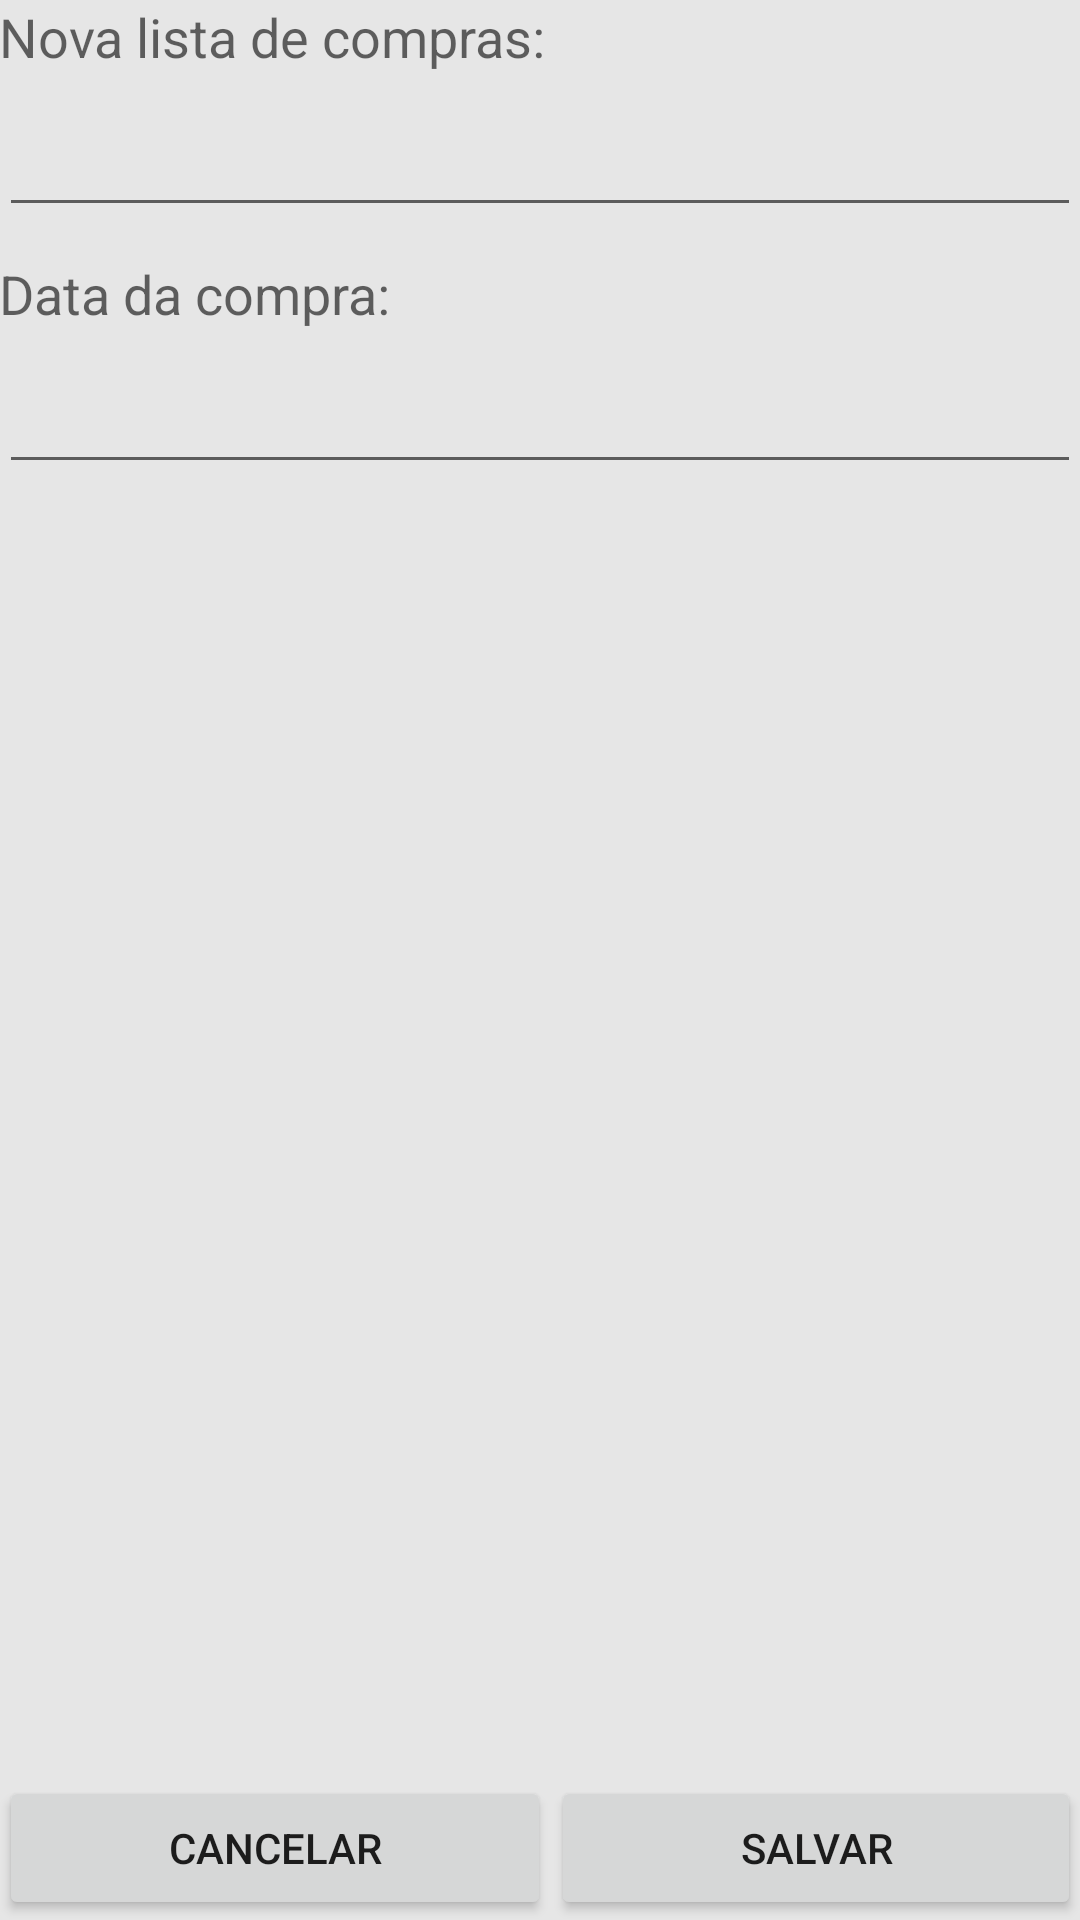

Here is an Android app screen rendered from its layout file. Give the layout XML and the strings, colors and styles it references.
<!-- AndroidManifest.xml: application theme AppTheme -->
<!-- res/layout/activity_nova_lista_compras.xml -->
<RelativeLayout xmlns:android="http://schemas.android.com/apk/res/android"
    xmlns:tools="http://schemas.android.com/tools"
    android:layout_width="match_parent"
    android:layout_height="match_parent"
    android:paddingBottom="@dimen/activity_vertical_margin"
    android:paddingLeft="@dimen/activity_horizontal_margin"
    android:paddingRight="@dimen/activity_horizontal_margin"
    android:paddingTop="@dimen/activity_vertical_margin"
    android:orientation="horizontal"
    tools:context="com.juniordias.compras.comprasmercado.NovaListaCompras">

    <TextView
        android:id="@+id/textView"
        android:layout_width="wrap_content"
        android:layout_height="wrap_content"
        android:layout_alignParentLeft="true"
        android:layout_alignParentStart="true"
        android:layout_alignParentTop="true"
        android:text="@string/lblNovaLista"
        android:textAppearance="?android:attr/textAppearanceMedium" />

    <EditText
        android:id="@+id/edtNomeLista"
        android:layout_width="wrap_content"
        android:layout_height="wrap_content"
        android:layout_alignParentEnd="true"
        android:layout_alignParentLeft="true"
        android:layout_alignParentRight="true"
        android:layout_alignParentStart="true"
        android:layout_below="@+id/textView"
        android:layout_marginTop="10dp" />

    <EditText
        android:id="@+id/edtDataCompra"
        android:layout_width="wrap_content"
        android:layout_height="wrap_content"
        android:layout_alignParentEnd="true"
        android:layout_alignParentLeft="true"
        android:layout_alignParentRight="true"
        android:layout_alignParentStart="true"
        android:layout_below="@+id/textView2"
        android:layout_marginTop="10dp"
        android:ems="10"
        android:inputType="date"
        android:onClick="onDateClick" />

    <TextView
        android:id="@+id/textView2"
        android:layout_width="wrap_content"
        android:layout_height="wrap_content"
        android:layout_alignParentLeft="true"
        android:layout_alignParentStart="true"
        android:layout_below="@+id/edtNomeLista"
        android:layout_marginTop="10dp"
        android:text="@string/lblDataLista"
        android:textAppearance="?android:attr/textAppearanceMedium" />

    <LinearLayout
        android:layout_width="fill_parent"
        android:layout_height="wrap_content"
        android:orientation="horizontal"
        android:layout_alignParentBottom="true"
        android:layout_alignParentRight="true"
        android:layout_alignParentEnd="true">

        <Button
            android:id="@+id/btnCancelar"
            android:layout_width="wrap_content"
            android:layout_height="wrap_content"
            android:layout_weight="1"
            android:onClick="cancelar"
            android:text="@string/btnCancelar" />

        <Button
            android:id="@+id/btnSalvar"
            android:layout_width="wrap_content"
            android:layout_height="wrap_content"
            android:layout_weight="1"
            android:onClick="salvar"
            android:text="@string/btnSalvar" />

    </LinearLayout>

</RelativeLayout>
<!-- resources referenced by this layout -->
<resources>
  <string name="btnCancelar">Cancelar</string>
  <string name="btnSalvar">Salvar</string>
  <string name="lblDataLista">Data da compra:</string>
  <string name="lblNovaLista">Nova lista de compras:</string>
  <style name="AppTheme" parent="Theme.AppCompat.Light">
          <item name="android:background">#E6E6E6</item>
      </style>
</resources>
